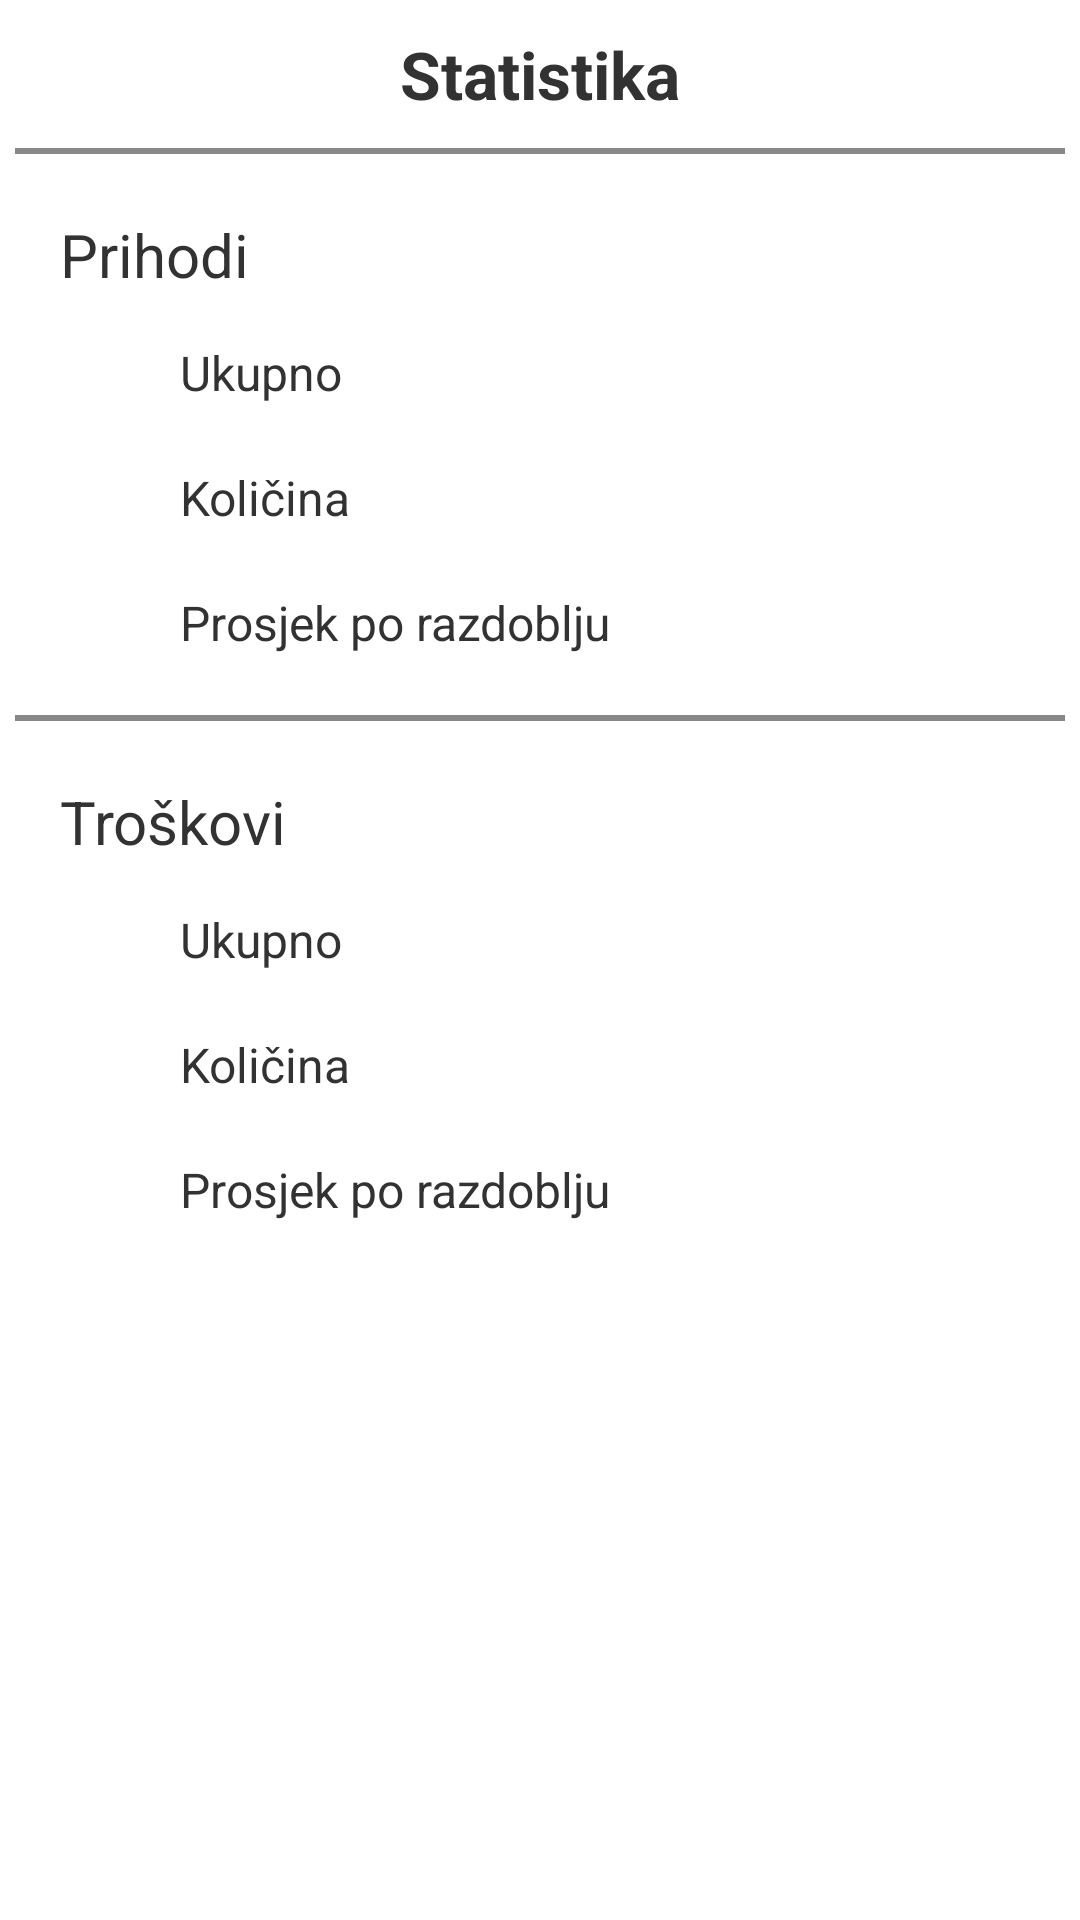

Reconstruct the res/layout file that produces this screen, plus the resources it refers to.
<!-- AndroidManifest.xml: application theme AppTheme -->
<!-- res/layout/activity_statistics_details.xml -->
<?xml version="1.0" encoding="utf-8"?>
<LinearLayout xmlns:android="http://schemas.android.com/apk/res/android"
    xmlns:app="http://schemas.android.com/apk/res-auto"
    xmlns:tools="http://schemas.android.com/tools"
    android:layout_width="match_parent"
    android:layout_height="match_parent"
    android:orientation="vertical"
    tools:context="com.stedisa.StatisticsDetailsActivity">
    <TextView
        android:layout_width="match_parent"
        android:layout_height="wrap_content"
        android:text="@string/stats"
        android:textAlignment="center"
        android:textSize="22sp"
        android:textStyle="bold"
        android:layout_marginTop="10dp"
        android:layout_marginBottom="10dp"/>
    <View
        android:layout_width="match_parent"
        android:layout_height="2dp"
        android:layout_marginLeft="5dp"
        android:layout_marginRight="5dp"
        android:background="#FF888888" />
    <TextView
        android:layout_width="match_parent"
        android:layout_height="wrap_content"
        android:text="@string/incomes"
        android:layout_marginLeft="20dp"
        android:layout_marginTop="20dp"
        android:textSize="20sp"/>
    <LinearLayout
        android:layout_width="match_parent"
        android:layout_height="wrap_content"
        android:layout_marginLeft="40dp"
        android:layout_marginRight="20dp"
        android:layout_marginTop="15dp"
        android:orientation="horizontal">

        <TextView
            android:layout_width="0dp"
            android:layout_weight="2"
            android:layout_height="wrap_content"
            android:text="@string/total"
            android:layout_marginLeft="20dp"
            android:textSize="16sp"
            />
        <TextView
            android:id="@+id/statDetailsIncomeSum"
            android:layout_width="0dp"
            android:layout_weight="3"
            android:layout_height="wrap_content"
            android:layout_marginLeft="20dp"
            android:textSize="16sp"
            android:textAlignment="textEnd"/>
    </LinearLayout>
    <LinearLayout
        android:layout_width="match_parent"
        android:layout_height="wrap_content"
        android:layout_marginLeft="40dp"
        android:layout_marginRight="20dp"
        android:layout_marginTop="20dp"
        android:orientation="horizontal">

        <TextView
            android:layout_width="0dp"
            android:layout_weight="2"
            android:layout_height="wrap_content"
            android:text="@string/count"
            android:layout_marginLeft="20dp"
            android:textSize="16sp"
            />
        <TextView
            android:id="@+id/statDetailsIncomeCount"
            android:layout_width="0dp"
            android:layout_weight="2"
            android:layout_height="wrap_content"
            android:layout_marginLeft="20dp"
            android:textSize="16sp"
            android:textAlignment="textEnd"/>
    </LinearLayout>
    <LinearLayout
        android:layout_width="match_parent"
        android:layout_height="wrap_content"
        android:layout_marginLeft="40dp"
        android:layout_marginRight="20dp"
        android:layout_marginTop="20dp"
        android:layout_marginBottom="20dp"
        android:orientation="horizontal">

        <TextView
            android:layout_width="0dp"
            android:layout_weight="3.5"
            android:layout_height="wrap_content"
            android:text="@string/average"
            android:layout_marginLeft="20dp"
            android:textSize="16sp"
            />
        <TextView
            android:id="@+id/statDetailsIncomeAvg"
            android:layout_width="0dp"
            android:layout_weight="2"
            android:layout_height="wrap_content"
            android:layout_marginLeft="20dp"
            android:textSize="16sp"
            android:textAlignment="textEnd"/>
    </LinearLayout>


    <View
        android:layout_width="match_parent"
        android:layout_height="2dp"
        android:layout_marginLeft="5dp"
        android:layout_marginRight="5dp"
        android:background="#FF888888" />
    <TextView
        android:layout_width="match_parent"
        android:layout_height="wrap_content"
        android:text="@string/costs"
        android:layout_marginLeft="20dp"
        android:layout_marginTop="20dp"
        android:textSize="20sp"/>
    <LinearLayout
        android:layout_width="match_parent"
        android:layout_height="wrap_content"
        android:layout_marginLeft="40dp"
        android:layout_marginRight="20dp"
        android:layout_marginTop="15dp"
        android:orientation="horizontal">

        <TextView
            android:layout_width="0dp"
            android:layout_weight="2"
            android:layout_height="wrap_content"
            android:text="@string/total"
            android:layout_marginLeft="20dp"
            android:textSize="16sp"
            />
        <TextView
            android:id="@+id/statDetailsCostSum"
            android:layout_width="0dp"
            android:layout_weight="3"
            android:layout_height="wrap_content"
            android:layout_marginLeft="20dp"
            android:textSize="16sp"
            android:textAlignment="textEnd"/>
    </LinearLayout>
    <LinearLayout
        android:layout_width="match_parent"
        android:layout_height="wrap_content"
        android:layout_marginLeft="40dp"
        android:layout_marginRight="20dp"
        android:layout_marginTop="20dp"
        android:orientation="horizontal">

        <TextView
            android:layout_width="0dp"
            android:layout_weight="2"
            android:layout_height="wrap_content"
            android:text="@string/count"
            android:layout_marginLeft="20dp"
            android:textSize="16sp"
            />
        <TextView
            android:id="@+id/statDetailsCostCount"
            android:layout_width="0dp"
            android:layout_weight="2"
            android:layout_height="wrap_content"
            android:layout_marginLeft="20dp"
            android:textSize="16sp"
            android:textAlignment="textEnd"/>
    </LinearLayout>
    <LinearLayout
        android:layout_width="match_parent"
        android:layout_height="wrap_content"
        android:layout_marginLeft="40dp"
        android:layout_marginRight="20dp"
        android:layout_marginTop="20dp"
        android:layout_marginBottom="20dp"
        android:orientation="horizontal">

        <TextView
            android:layout_width="0dp"
            android:layout_weight="3.5"
            android:layout_height="wrap_content"
            android:text="@string/average"
            android:layout_marginLeft="20dp"
            android:textSize="16sp"
            />
        <TextView
            android:id="@+id/statDetailsCostAvg"
            android:layout_width="0dp"
            android:layout_weight="2"
            android:layout_height="wrap_content"
            android:layout_marginLeft="20dp"
            android:textSize="16sp"
            android:textAlignment="textEnd"/>
    </LinearLayout>
</LinearLayout>
<!-- resources referenced by this layout -->
<resources>
  <string name="average">Prosjek po razdoblju</string>
  <string name="costs">Troškovi</string>
  <string name="count">Količina</string>
  <string name="incomes">Prihodi</string>
  <string name="stats">Statistika</string>
  <string name="total">Ukupno</string>
  <style name="AppTheme" parent="android:Theme.Holo.Light.NoActionBar">
          
          <item name="colorPrimary">@color/colorPrimary</item>
          <item name="colorPrimaryDark">@color/colorPrimaryDark</item>
          <item name="colorAccent">@color/colorAccent</item>
          <item name="colorControlHighlight">@color/colorPrimary</item>
      </style>
  <color name="colorPrimary">#3F51B5</color>
  <color name="colorPrimaryDark">#303F9F</color>
  <color name="colorAccent">#9e9e9e</color>
</resources>
